Photos from the image-classification dataset "plantvillage" in the GitHub repository litchi1058-web/RAG. Its 3 classes are: apple brown spot, apple normal, apple black spot.

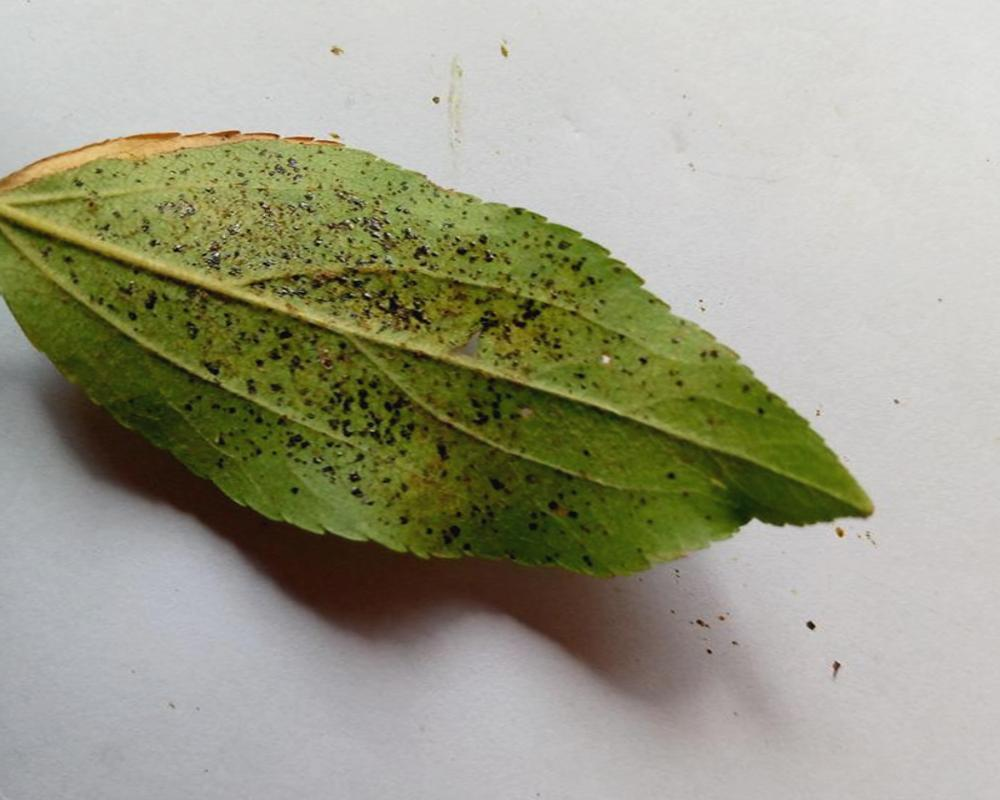
Label: apple black spot

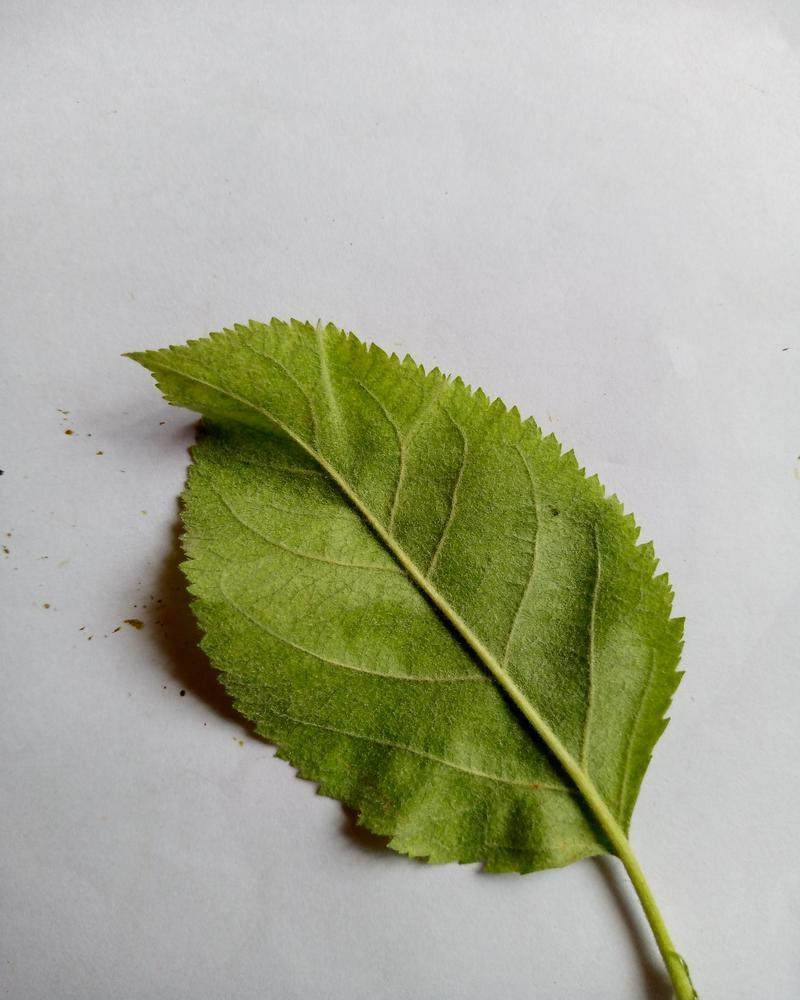
Label: apple normal

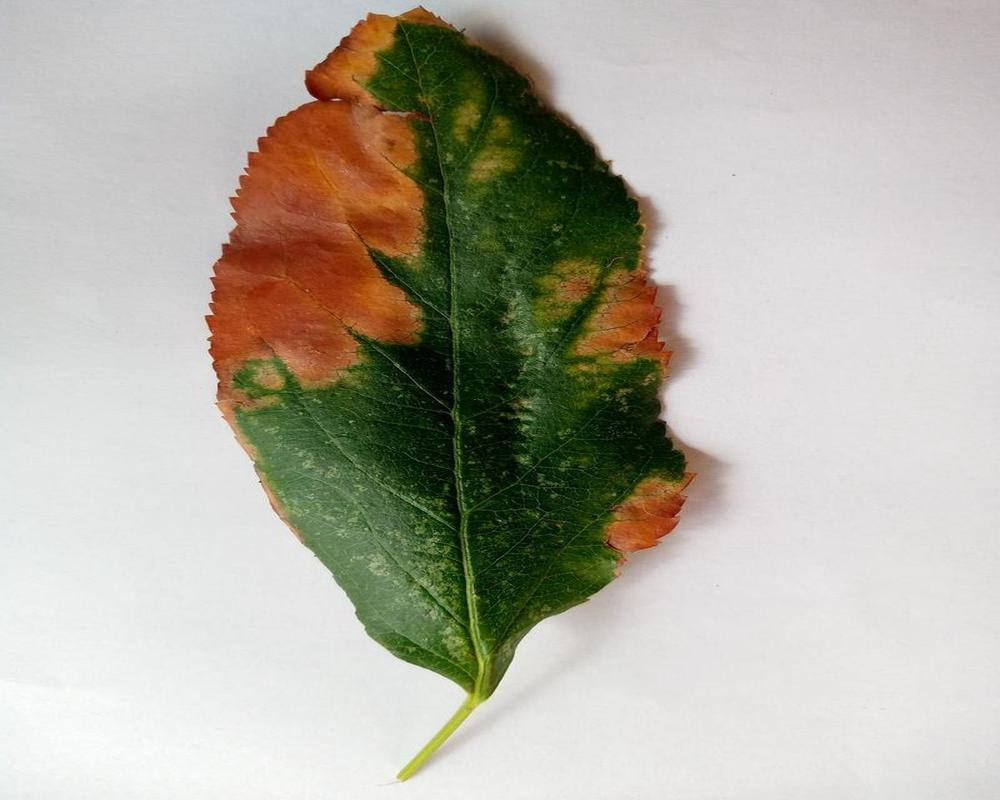
Label: apple brown spot

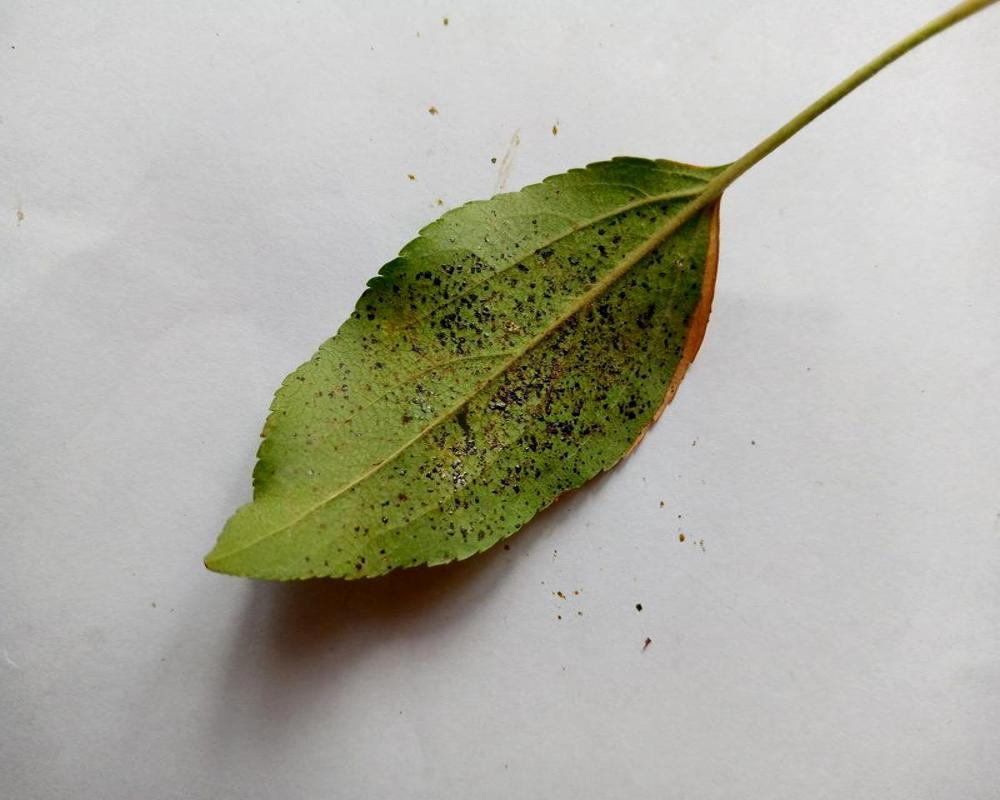
Label: apple black spot

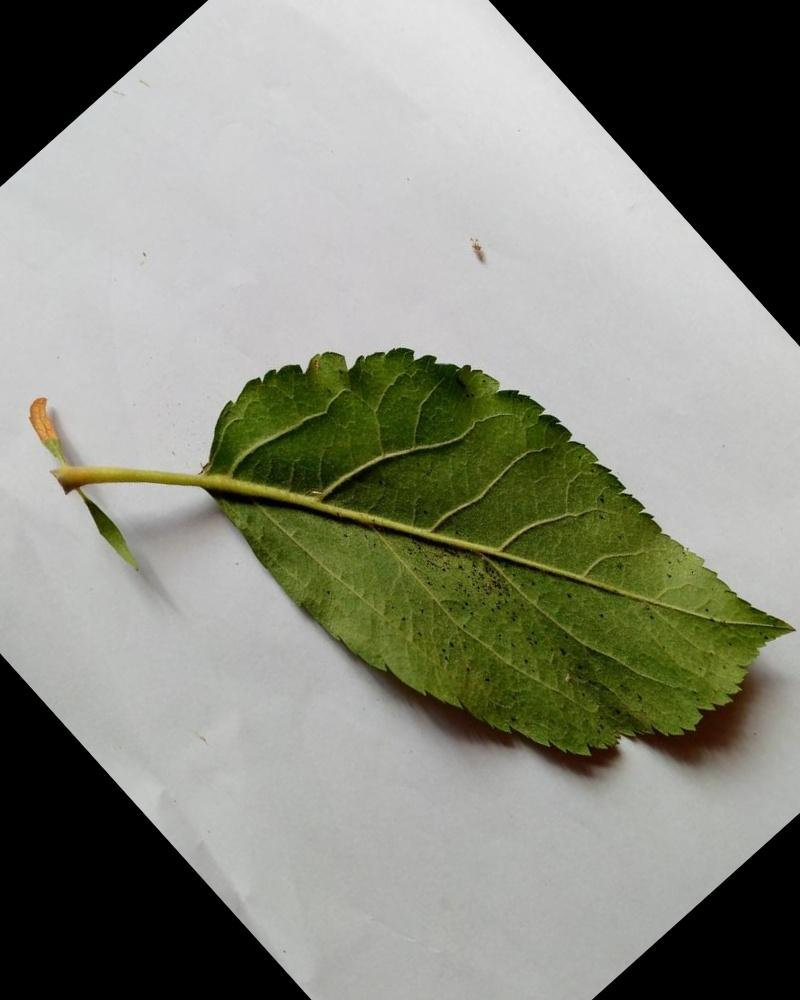
Label: apple normal

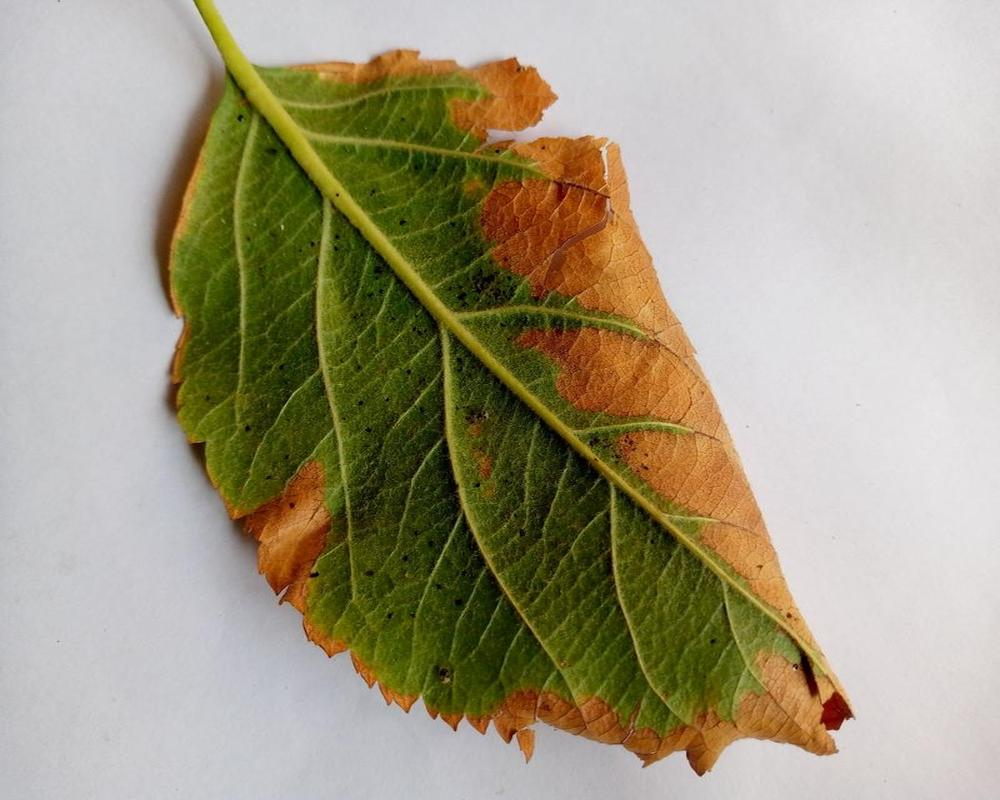
Label: apple brown spot
